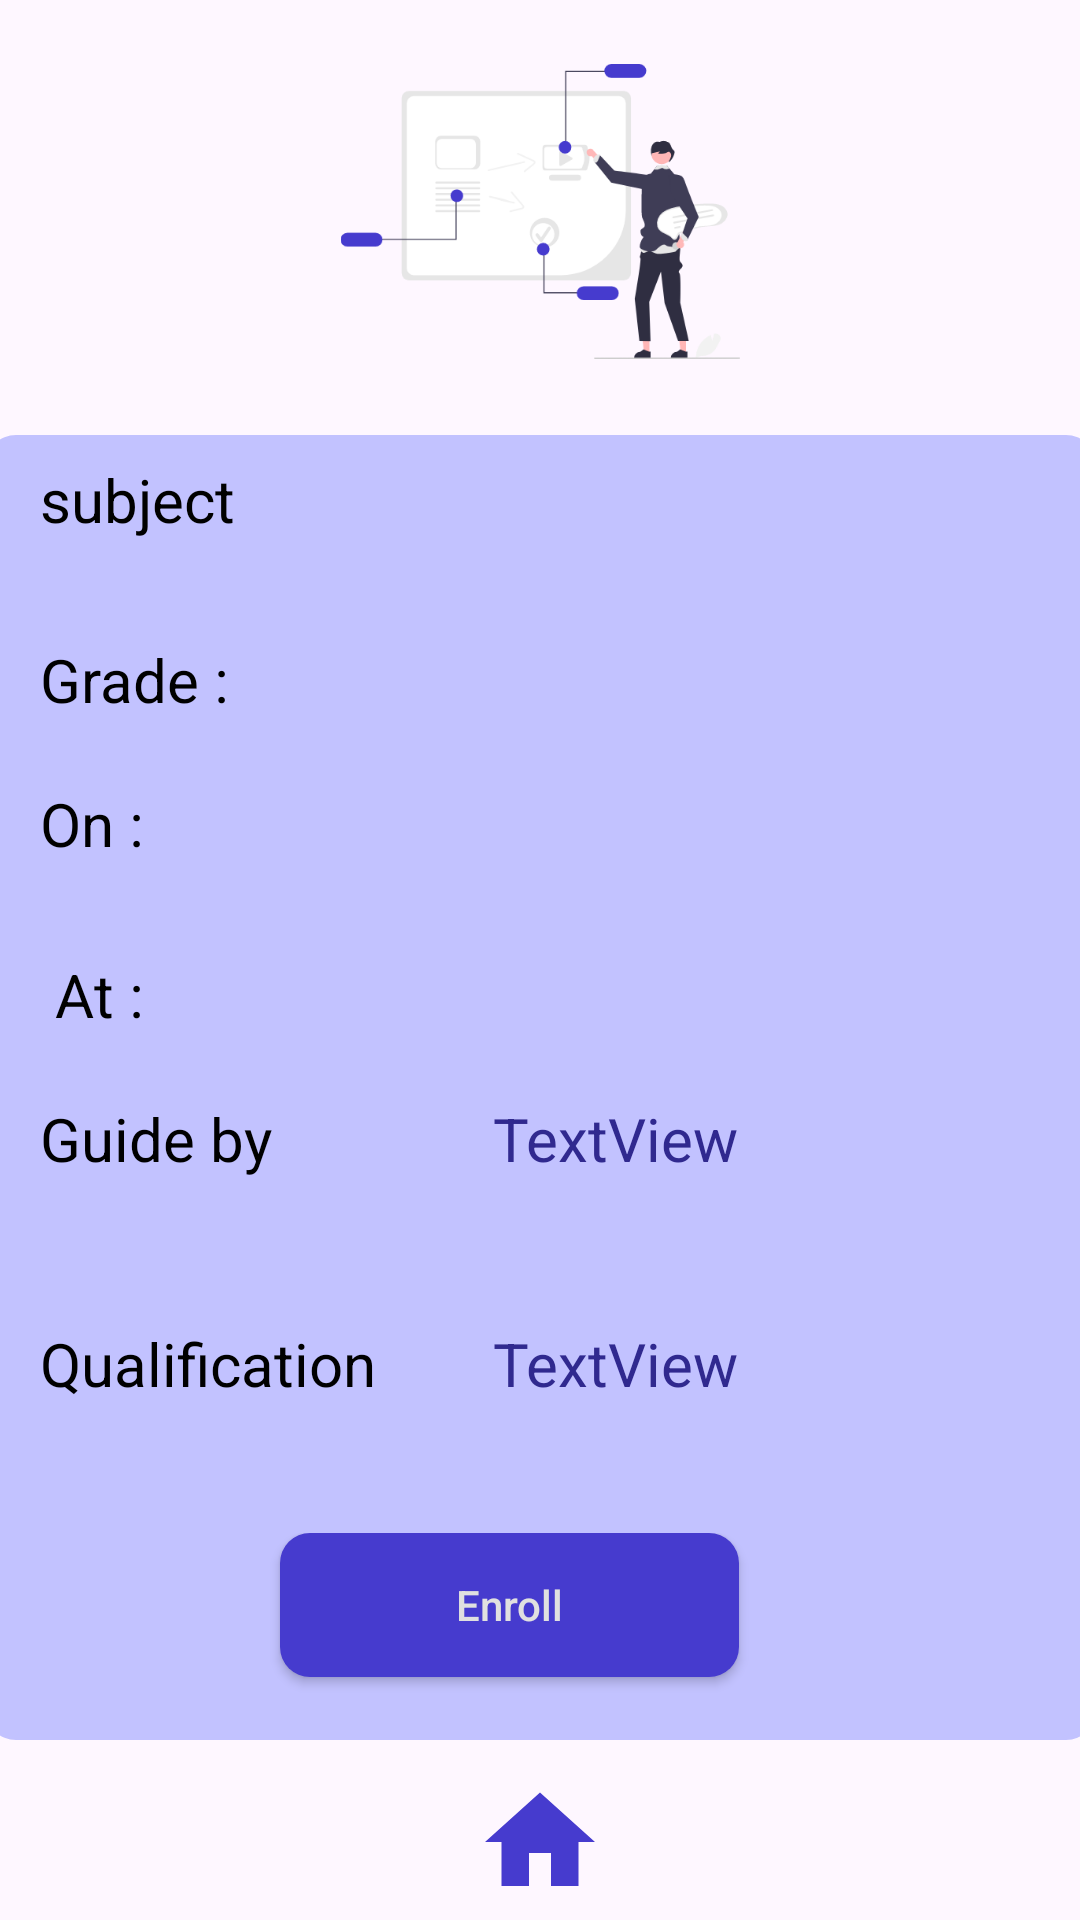

Android layout source for this screen:
<!-- AndroidManifest.xml: application theme Theme.Material3.Light.NoActionBar -->
<!-- res/layout/activity_std_course_overview.xml -->
<?xml version="1.0" encoding="utf-8"?>
<androidx.constraintlayout.widget.ConstraintLayout xmlns:android="http://schemas.android.com/apk/res/android"
    xmlns:app="http://schemas.android.com/apk/res-auto"
    xmlns:tools="http://schemas.android.com/tools"
    android:layout_width="match_parent"
    android:layout_height="match_parent">


    <ImageView
        android:id="@+id/home3"
        android:layout_width="44dp"
        android:layout_height="52dp"

        app:layout_constraintBottom_toBottomOf="parent"
        app:layout_constraintEnd_toEndOf="parent"
        app:layout_constraintStart_toStartOf="parent"
        app:srcCompat="@drawable/ic_baseline_home_24home" />

    <TextView
        android:id="@+id/textView28"
        android:layout_width="186dp"
        android:layout_height="43dp"
        android:layout_marginBottom="13dp"
        android:text="Course Overview"
        android:textColor="@color/fontBlue1"
        android:textSize="24sp"
        android:textStyle="bold"
        app:layout_constraintBottom_toTopOf="@+id/imageView3"
        app:layout_constraintEnd_toEndOf="parent"
        app:layout_constraintStart_toStartOf="parent" />

    <LinearLayout
        android:id="@+id/linearLayout8"
        android:layout_width="370dp"
        android:layout_height="435dp"
        android:layout_marginBottom="8dp"
        android:background="@drawable/all_rounded_corner"
        android:orientation="vertical"
        android:padding="8sp"
        app:layout_constraintBottom_toTopOf="@+id/home3"
        app:layout_constraintEnd_toEndOf="parent"
        app:layout_constraintStart_toStartOf="parent">

        <LinearLayout
            android:layout_width="match_parent"
            android:layout_height="60dp"
            android:layout_marginLeft="10sp"
            android:orientation="horizontal">

            <TextView
                android:id="@+id/textView21"
                android:layout_width="123dp"
                android:layout_height="63dp"
                android:text="@string/subject"
                android:textColor="@color/black"
                android:textSize="20sp" />

            <TextView
                android:id="@+id/textView30"
                android:layout_width="123dp"
                android:layout_height="63dp"
                android:layout_marginLeft="25sp"
                android:text=""
                android:textColor="@color/fontBlue1"
                android:textSize="20sp" />

        </LinearLayout>


        <LinearLayout
            android:layout_width="match_parent"
            android:layout_height="48dp"
            android:orientation="horizontal">

            <TextView
                android:id="@+id/textView34"
                android:layout_width="149dp"
                android:layout_height="71dp"
                android:layout_marginLeft="10sp"
                android:text="Grade :"
                android:textColor="@color/black"
                android:textSize="20sp" />

            <TextView
                android:id="@+id/textView46"
                android:layout_width="45dp"
                android:layout_height="35dp"
                android:textColor="@color/fontBlue1"
                android:textSize="20sp" />
        </LinearLayout>

        <LinearLayout
            android:layout_width="match_parent"
            android:layout_height="57dp"
            android:orientation="horizontal">

            <TextView
                android:id="@+id/textView42"
                android:layout_width="157dp"
                android:layout_height="40dp"
                android:paddingLeft="10sp"
                android:text="On :"
                android:textColor="@color/black"
                android:textSize="20sp" />

            <TextView
                android:id="@+id/textView19"
                android:layout_width="wrap_content"
                android:layout_height="wrap_content"
                android:text=""
                android:textColor="@color/fontBlue1"
                android:textSize="20sp" />
        </LinearLayout>

        <LinearLayout
            android:layout_width="match_parent"
            android:layout_height="48dp"
            android:orientation="horizontal">

            <TextView
                android:id="@+id/textView43"
                android:layout_width="40dp"
                android:layout_height="match_parent"
                android:layout_marginLeft="10sp"
                android:text=" At :"
                android:textColor="@color/black"
                android:textSize="20sp" />

            <TextView
                android:id="@+id/textView44"
                android:layout_width="wrap_content"
                android:layout_height="wrap_content"
                android:layout_marginLeft="100sp"
                android:text=""
                android:textColor="@color/fontBlue1"
                android:textSize="20sp" />
        </LinearLayout>

        <LinearLayout
            android:layout_width="339dp"
            android:layout_height="75dp"
            android:orientation="horizontal">

            <TextView
                android:id="@+id/guide"
                android:layout_width="151dp"
                android:layout_height="38dp"
                android:layout_marginLeft="10sp"
                android:text="Guide by"
                android:textColor="@color/black"
                android:textSize="20sp" />

            <TextView
                android:id="@+id/textView22"
                android:layout_width="197dp"
                android:layout_height="139dp"
                android:text="TextView"
                android:textColor="@color/fontBlue1"
                android:textSize="20sp"
                tools:text=" " />


        </LinearLayout>

        <LinearLayout
            android:layout_width="344dp"
            android:layout_height="60dp"
            android:orientation="horizontal">

            <TextView
                android:id="@+id/qualification"
                android:layout_width="151dp"
                android:layout_height="38dp"
                android:layout_marginLeft="10sp"
                android:text="Qualification"
                android:textColor="@color/black"
                android:textSize="20sp" />

            <TextView
                android:id="@+id/qText"
                android:layout_width="173dp"
                android:layout_height="54dp"
                android:text="TextView"
                android:textColor="@color/fontBlue1"
                android:textSize="20sp"
                tools:text=" " />


        </LinearLayout>

        <LinearLayout
            android:layout_width="match_parent"
            android:layout_height="60dp"
            android:layout_marginTop="10sp"
            android:orientation="horizontal">

            <androidx.appcompat.widget.AppCompatButton
                android:id="@+id/enroll"
                android:layout_width="153dp"
                android:layout_height="wrap_content"
                android:layout_marginLeft="90sp"
                android:background="@drawable/btn1"
                android:text="Enroll"
                android:textAllCaps="false"
                android:textColor="@color/pgrey" />

        </LinearLayout>


    </LinearLayout>

    <ImageView
        android:id="@+id/imageView3"
        android:layout_width="256dp"
        android:layout_height="133dp"
        android:layout_marginBottom="8dp"
        app:layout_constraintBottom_toTopOf="@+id/linearLayout8"
        app:layout_constraintEnd_toEndOf="parent"
        app:layout_constraintStart_toStartOf="parent"
        app:srcCompat="@drawable/ic_launcher_teach_foreground" />

</androidx.constraintlayout.widget.ConstraintLayout>
<!-- resources referenced by this layout -->
<resources>
  <color name="black">#FF000000</color>
  <color name="fontBlue1">#30298F</color>
  <color name="pgrey">#E0E0E0</color>
  <!-- drawable all_rounded_corner (drawable) -->
  <?xml version="1.0" encoding="utf-8"?>
  <shape xmlns:android="http://schemas.android.com/apk/res/android"
      android:shape="rectangle" android:padding="10dp">
      <corners android:radius="10dp"/>
      <solid android:color="#666672FE"/>
  </shape>
  <!-- drawable btn1 (drawable) -->
  <?xml version="1.0" encoding="utf-8"?>
  <shape xmlns:android="http://schemas.android.com/apk/res/android"
      android:shape="rectangle" android:padding="10dp">
      <solid android:color="#463BCE"/>
      <corners android:radius="10dp"/>
  
  </shape>
  <!-- drawable ic_baseline_home_24home (drawable) -->
  <vector android:height="24dp" android:tint="#463BCE"
      android:viewportHeight="24" android:viewportWidth="24"
      android:width="24dp" xmlns:android="http://schemas.android.com/apk/res/android">
      <path android:fillColor="@android:color/white" android:pathData="M10,20v-6h4v6h5v-8h3L12,3 2,12h3v8z"/>
  </vector>
  <!-- drawable ic_launcher_teach_foreground: vector/xml drawable (drawable, 14495 chars, omitted) -->
  <string name="subject">subject</string>
</resources>
